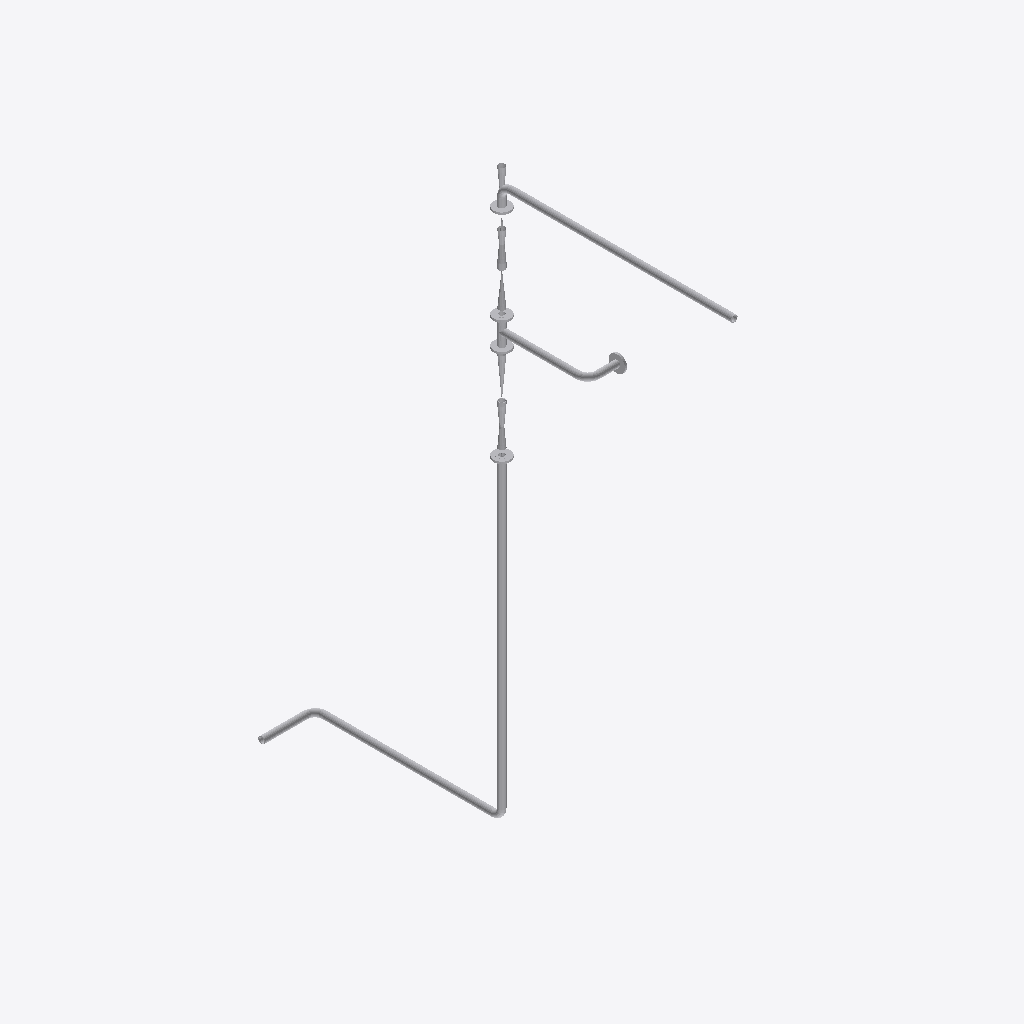
Isometric view of an IFC building model (IFC-SPF (STEP), schema IFC2X3, length unit millimetre), seen from the south-west, elements coloured by IFC class: 25 other elements (light grey).
Extent 0.8 m × 3.9 m × 5.2 m (x, y, z). Elements (25): 11 IfcFlowSegment, 9 IfcFlowController, 5 IfcFlowFitting.

HEADER;
FILE_DESCRIPTION(('ViewDefinition [CoordinationView]'),'2;1');
FILE_NAME('/home/giovanni/IdeaProjects/ifc/ifc-out/sk/05DR1900001202AV.ifc','2020-10-06T17:07:53',(''),('Antea'),'IFC.JAVA 0.0.1-SNAPSHOT','Antea IFC Export 0.0.1-SNAPSHOT','');
FILE_SCHEMA(('IFC2X3'));
ENDSEC;
DATA;
#15=IFCPROJECT('3G2yiS2$f7xQ3_aQz0QJUS',#6,'05-DR-190-0-001-2"-02A-V',$,$,$,$,(#9),#14);
#16=IFCSITE('1nk$AqU9X5Y8gSiMCQaTty',#6,$,$,$,$,$,$,.COMPLEX.,$,$,$,$,$);
#302=IFCFLOWSEGMENT('1kK1PXtcj6gxPbsw_rE4Q4',#6,'Shell','{?  "CATEGORY" : "TUBTUBI",?  "ADESCR" : "TB5292468",?  "NCOR_ALLOW" : 3,?  "NDIAMETRO" : 60.33,?  "ASCHEDULE" : "80",?  "ITIPO_STD" : "0-ANSI",?  "ITIPO_FAMSPEC" : "",?  "AGRUPPO_SCH" : "02A",?  "NSP',$,#294,#301,$);
#292=IFCFLOWSEGMENT('1ytV8BAkb8AQH2icoyt2xG',#6,'Shell','{?  "CATEGORY" : "TUBTUBI",?  "ADESCR" : "Derivazione",?  "NCOR_ALLOW" : 3,?  "NDIAMETRO" : 60.33,?  "ASCHEDULE" : "80",?  "ITIPO_STD" : "0-ANSI",?  "ITIPO_FAMSPEC" : "",?  "AGRUPPO_SCH" : "02A",?  "N',$,#284,#291,$);
#244=IFCFLOWSEGMENT('1qH_3RCO54eB$o5LgIj4yh',#6,'Shell','{?  "CATEGORY" : "TUBTUBI",?  "ADESCR" : "CU5292469",?  "NCOR_ALLOW" : 3,?  "NDIAMETRO" : 60.33,?  "ASCHEDULE" : "80",?  "ITIPO_STD" : "0-ANSI",?  "ITIPO_FAMSPEC" : "",?  "AGRUPPO_SCH" : "02A",?  "NSP',$,#236,#243,$);
#160=IFCFLOWSEGMENT('080ZbjDwrAKhqmJaNfDRcH',#6,'Shell','{?  "CATEGORY" : "TUBTUBI",?  "ADESCR" : "Derivazione",?  "NCOR_ALLOW" : 3,?  "NDIAMETRO" : 60.33,?  "ASCHEDULE" : "80",?  "ITIPO_STD" : "0-ANSI",?  "ITIPO_FAMSPEC" : "",?  "AGRUPPO_SCH" : "02A",?  "N',$,#152,#159,$);
#115=IFCFLOWSEGMENT('1oOkuQzkT3S8fw6CuSZUqK',#6,'Shell','{?  "CATEGORY" : "TUBTUBI",?  "ADESCR" : "CU5292471",?  "NCOR_ALLOW" : 3,?  "NDIAMETRO" : 60.33,?  "ASCHEDULE" : "80",?  "ITIPO_STD" : "0-ANSI",?  "ITIPO_FAMSPEC" : "",?  "AGRUPPO_SCH" : "02A",?  "NSP',$,#107,#114,$);
#92=IFCFLOWCONTROLLER('0ZBn0_nSb2KPyAjmrAF0SV',#6,'Valve','{?  "CATEGORY" : "TUBVALVOLE",?  "ADESCR" : "VL5292464",?  "IACCESSO" : "0-Sconoscuito",?  "NDIAMETRO" : 60.33,?  "ITIPO_VALVOLA" : "1-VALVE_STD",?  "ITIPO_COLL" : "0-COLL_FLANGIATO",?  "IOVOLANTINO" ',$,#69,#91,$);
#184=IFCFLOWCONTROLLER('00Avyj0t97GPGWi$E1tLw_',#6,'Valve','{?  "CATEGORY" : "TUBVALVOLE",?  "ADESCR" : "VL5292451",?  "IACCESSO" : "0-Sconoscuito",?  "NDIAMETRO" : 60.33,?  "ITIPO_VALVOLA" : "1-VALVE_STD",?  "ITIPO_COLL" : "0-COLL_FLANGIATO",?  "IOVOLANTINO" ',$,#163,#183,$);
#271=IFCFLOWCONTROLLER('1eWj5SdQL4PRL_zHaT8c4J',#6,'Valve','{?  "CATEGORY" : "TUBVALVOLE",?  "ADESCR" : "VL5292453",?  "IACCESSO" : "0-Sconoscuito",?  "NDIAMETRO" : 60.33,?  "ITIPO_VALVOLA" : "1-VALVE_STD",?  "ITIPO_COLL" : "0-COLL_FLANGIATO",?  "IOVOLANTINO" ',$,#250,#270,$);
#119=IFCFLOWCONTROLLER('3W77Yllwn9eRf_Kw2F$3P8',#6,'Nozzle','{?  "CATEGORY" : "TUBFLANGE",?  "ADESCR" : "FL5292467",?  "NCOR_ALLOW" : 3,?  "NDIAMETRO" : 60.33,?  "ITIPO_TENUTA" : "0-TFG_NONE",?  "ASCHEDULE" : "80",?  "ACLASS" : "150",?  "ITIPO_STD" : "0-ANSI",?',$,#118,#50,$);
#66=IFCFLOWCONTROLLER('2SxmnnTh13wODR20anGNTI',#6,'Nozzle','{?  "CATEGORY" : "TUBFLANGE",?  "ADESCR" : "FL5292454",?  "NCOR_ALLOW" : 3,?  "NDIAMETRO" : 60.33,?  "ITIPO_TENUTA" : "0-TFG_NONE",?  "ASCHEDULE" : "80",?  "ACLASS" : "150",?  "ITIPO_STD" : "0-ANSI",?',$,#65,#50,$);
#149=IFCFLOWFITTING('1u0zc$R5P2QhiEz_FPFdxb',#6,'Curve','{?  "CATEGORY" : "TUBCURVE",?  "ADESCR" : "CU5292459",?  "NANGOLO" : 90,?  "NCOR_ALLOW" : 3,?  "NDIAMETRO" : 60.33,?  "ASCHEDULE" : "80",?  "ITIPO_STD" : "0-ANSI",?  "ITIPO_FAMSPEC" : "",?  "AGRUPPO_S',$,#148,#61,$);
#123=IFCFLOWCONTROLLER('1EgOr0K5H3kgMyaIRIWtVn',#6,'Nozzle','{?  "CATEGORY" : "TUBFLANGE",?  "ADESCR" : "FL5292450",?  "NCOR_ALLOW" : 3,?  "NDIAMETRO" : 60.33,?  "ITIPO_TENUTA" : "0-TFG_NONE",?  "ASCHEDULE" : "80",?  "ACLASS" : "150",?  "ITIPO_STD" : "0-ANSI",?',$,#122,#50,$);
#247=IFCFLOWCONTROLLER('2BmPckcz5CUvtM4$tuP0V0',#6,'Nozzle','{?  "CATEGORY" : "TUBFLANGE",?  "ADESCR" : "FL5292461",?  "NCOR_ALLOW" : 3,?  "NDIAMETRO" : 60.33,?  "ITIPO_TENUTA" : "0-TFG_NONE",?  "ASCHEDULE" : "80",?  "ACLASS" : "150",?  "ITIPO_STD" : "0-ANSI",?',$,#246,#50,$);
#51=IFCFLOWCONTROLLER('0yTRZJsgnBn9I$zjURJD6O',#6,'Nozzle','{?  "CATEGORY" : "TUBFLANGE",?  "ADESCR" : "FL5292463",?  "NCOR_ALLOW" : 3,?  "NDIAMETRO" : 60.33,?  "ITIPO_TENUTA" : "0-TFG_NONE",?  "ASCHEDULE" : "80",?  "ACLASS" : "150",?  "ITIPO_STD" : "0-ANSI",?',$,#39,#50,$);
#219=IFCFLOWSEGMENT('1KwjLKyfnAc8GBGE4YOc8_',#6,'Shell','{?  "CATEGORY" : "TUBTUBI",?  "ADESCR" : "TB5292460",?  "NCOR_ALLOW" : 3,?  "NDIAMETRO" : 60.33,?  "ASCHEDULE" : "80",?  "ITIPO_STD" : "0-ANSI",?  "ITIPO_FAMSPEC" : "",?  "AGRUPPO_SCH" : "02A",?  "NSP',$,#211,#218,$);
#233=IFCFLOWFITTING('2C_OSq5EXDKfo8gNGMipAf',#6,'Curve','{?  "CATEGORY" : "TUBCURVE",?  "ADESCR" : "CU5292471",?  "NANGOLO" : 90,?  "NCOR_ALLOW" : 3,?  "NDIAMETRO" : 60.33,?  "ASCHEDULE" : "80",?  "ITIPO_STD" : "0-ANSI",?  "ITIPO_FAMSPEC" : "",?  "AGRUPPO_S',$,#232,#61,$);
#322=IFCFLOWFITTING('36oOSZzB55Vg8J9R$pMBvQ',#6,'Tee','{?  "CATEGORY" : "TUBDIRAME",?  "ADESCR" : "Derivazione",?  "NDIAMETRO1" : 60.33,?  "NCOR_ALLOW" : 3,?  "ASCHEDULE" : "80",?  "ITIPO_STD" : "0-ANSI",?  "ITIPO_FAMSPEC" : "",?  "AGRUPPO_SCH" : "02A",? ',$,#305,#321,$);
#208=IFCFLOWCONTROLLER('2MWo9EKhrE$B1rY1UggVYQ',#6,'Valve','{?  "CATEGORY" : "TUBVALVOLE",?  "ADESCR" : "VL5292466",?  "IACCESSO" : "0-Sconoscuito",?  "NDIAMETRO" : 60.33,?  "ITIPO_VALVOLA" : "1-VALVE_STD",?  "ITIPO_COLL" : "0-COLL_FLANGIATO",?  "IOVOLANTINO" ',$,#187,#207,$);
#62=IFCFLOWFITTING('2geHtm1_5BmgeqvtIkIdTg',#6,'Curve','{?  "CATEGORY" : "TUBCURVE",?  "ADESCR" : "CU5292448",?  "NANGOLO" : 90.0000000000184,?  "NCOR_ALLOW" : 3,?  "NDIAMETRO" : 60.33,?  "ASCHEDULE" : "80",?  "ITIPO_STD" : "0-ANSI",?  "ITIPO_FAMSPEC" : ""',$,#54,#61,$);
#229=IFCFLOWFITTING('3tXBHfIIn8FvnAsJcoQpOD',#6,'Curve','{?  "CATEGORY" : "TUBCURVE",?  "ADESCR" : "CU5292469",?  "NANGOLO" : 90,?  "NCOR_ALLOW" : 3,?  "NDIAMETRO" : 60.33,?  "ASCHEDULE" : "80",?  "ITIPO_STD" : "0-ANSI",?  "ITIPO_FAMSPEC" : "",?  "AGRUPPO_S',$,#222,#228,$);
#281=IFCFLOWSEGMENT('0nkQx99NP2bubMg4W$UuH4',#6,'Shell','{?  "CATEGORY" : "TUBTUBI",?  "ADESCR" : "CU5292448",?  "NCOR_ALLOW" : 3,?  "NDIAMETRO" : 60.33,?  "ASCHEDULE" : "80",?  "ITIPO_STD" : "0-ANSI",?  "ITIPO_FAMSPEC" : "",?  "AGRUPPO_SCH" : "02A",?  "NSP',$,#273,#280,$);
#145=IFCFLOWSEGMENT('2FbnJu77XEo8EukUleeeTr',#6,'Shell','{?  "CATEGORY" : "TUBTUBI",?  "ADESCR" : "TB5292465",?  "NCOR_ALLOW" : 3,?  "NDIAMETRO" : 60.33,?  "ASCHEDULE" : "80",?  "ITIPO_STD" : "0-ANSI",?  "ITIPO_FAMSPEC" : "",?  "AGRUPPO_SCH" : "02A",?  "NSP',$,#137,#144,$);
#36=IFCFLOWSEGMENT('2k5gUdLrb2M8KzVynVJiCC',#6,'Shell','{?  "CATEGORY" : "TUBTUBI",?  "ADESCR" : "Derivazione",?  "NCOR_ALLOW" : 3,?  "NDIAMETRO" : 60.33,?  "ASCHEDULE" : "80",?  "ITIPO_STD" : "0-ANSI",?  "ITIPO_FAMSPEC" : "",?  "AGRUPPO_SCH" : "02A",?  "N',$,#22,#35,$);
#134=IFCFLOWSEGMENT('2g7WOT7mTDcfPl3GtDsOwN',#6,'Shell','{?  "CATEGORY" : "TUBTUBI",?  "ADESCR" : "TB5292452",?  "NCOR_ALLOW" : 3,?  "NDIAMETRO" : 60.33,?  "ASCHEDULE" : "80",?  "ITIPO_STD" : "0-ANSI",?  "ITIPO_FAMSPEC" : "",?  "AGRUPPO_SCH" : "02A",?  "NSP',$,#126,#133,$);
#103=IFCFLOWSEGMENT('1a0hCtLQnEnBb1zPJrB7qi',#6,'Shell','{?  "CATEGORY" : "TUBTUBI",?  "ADESCR" : "TB5292455",?  "NCOR_ALLOW" : 3,?  "NDIAMETRO" : 60.33,?  "ASCHEDULE" : "80",?  "ITIPO_STD" : "0-ANSI",?  "ITIPO_FAMSPEC" : "",?  "AGRUPPO_SCH" : "02A",?  "NSP',$,#95,#102,$);
ENDSEC;
